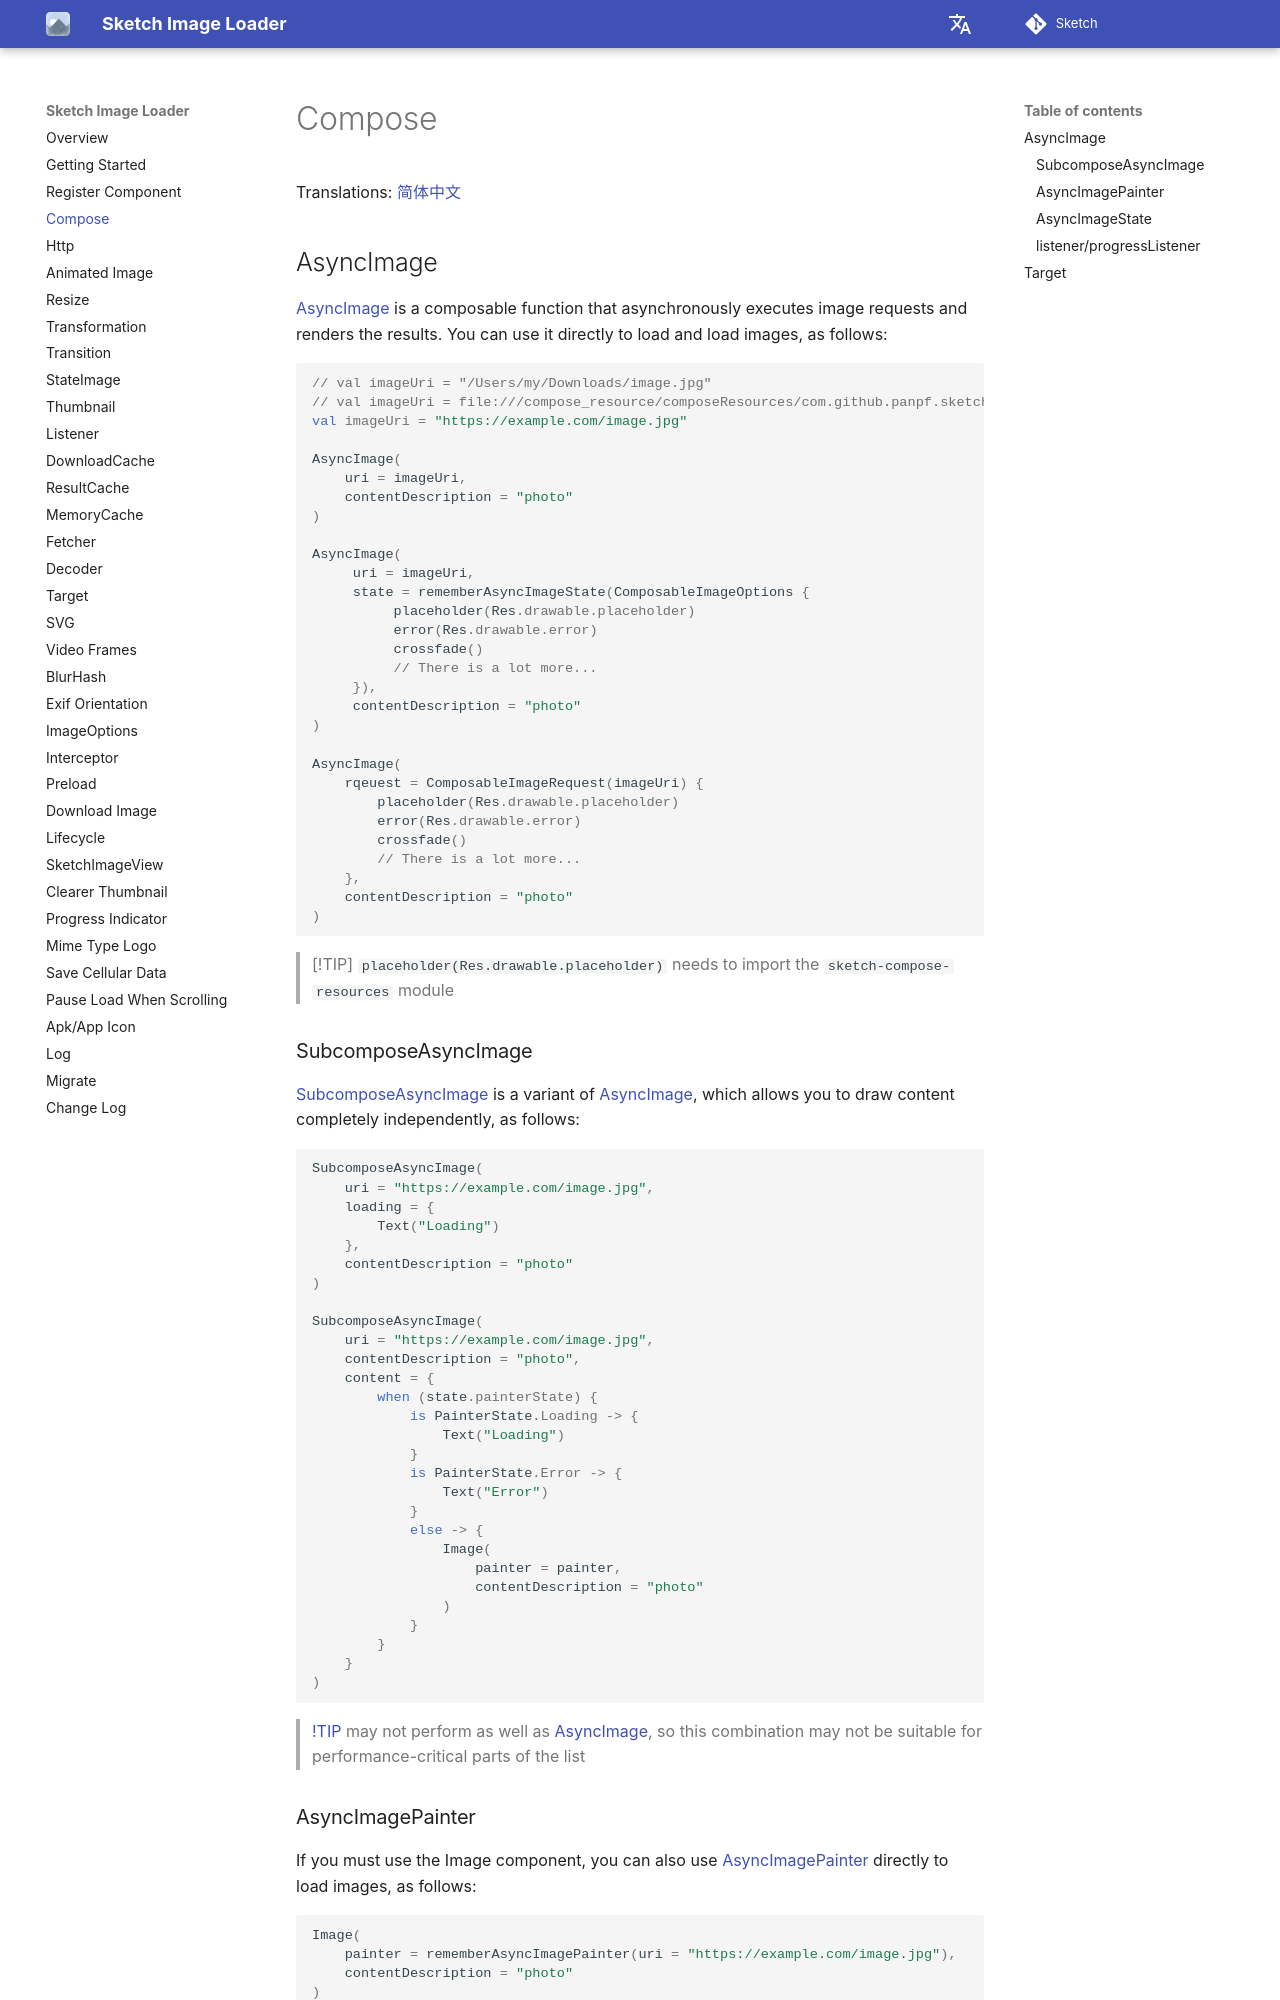

repository: panpf/sketch · page: wiki/compose/index.html · generator: mkdocs

# Compose

Translations: [简体中文](compose.zh.md)

## AsyncImage

[AsyncImage] is a composable function that asynchronously executes image requests and renders the
results. You can use it directly to load and load images, as follows:

```kotlin
// val imageUri = "/Users/my/Downloads/image.jpg"
// val imageUri = file:///compose_resource/composeResources/com.github.panpf.sketch.sample.resources/files/sample.png
val imageUri = "https://example.com/image.jpg"

AsyncImage(
    uri = imageUri,
    contentDescription = "photo"
)

AsyncImage(
     uri = imageUri,
     state = rememberAsyncImageState(ComposableImageOptions {
          placeholder(Res.drawable.placeholder)
          error(Res.drawable.error)
          crossfade()
          // There is a lot more...
     }),
     contentDescription = "photo"
)

AsyncImage(
    rqeuest = ComposableImageRequest(imageUri) {
        placeholder(Res.drawable.placeholder)
        error(Res.drawable.error)
        crossfade()
        // There is a lot more...
    },
    contentDescription = "photo"
)
```

> [!TIP]
> `placeholder(Res.drawable.placeholder)` needs to import the `sketch-compose-resources` module

### SubcomposeAsyncImage

[SubcomposeAsyncImage] is a variant of [AsyncImage], which allows you to draw content completely
independently, as follows:

```kotlin
SubcomposeAsyncImage(
    uri = "https://example.com/image.jpg",
    loading = {
        Text("Loading")
    },
    contentDescription = "photo"
)

SubcomposeAsyncImage(
    uri = "https://example.com/image.jpg",
    contentDescription = "photo",
    content = {
        when (state.painterState) {
            is PainterState.Loading -> {
                Text("Loading")
            }
            is PainterState.Error -> {
                Text("Error")
            }
            else -> {
                Image(
                    painter = painter,
                    contentDescription = "photo"
                )
            }
        }
    }
)
```

> [!TIP]
> [SubcomposeAsyncImage] may not perform as well as [AsyncImage], so this combination may not be
> suitable for performance-critical parts of the list
